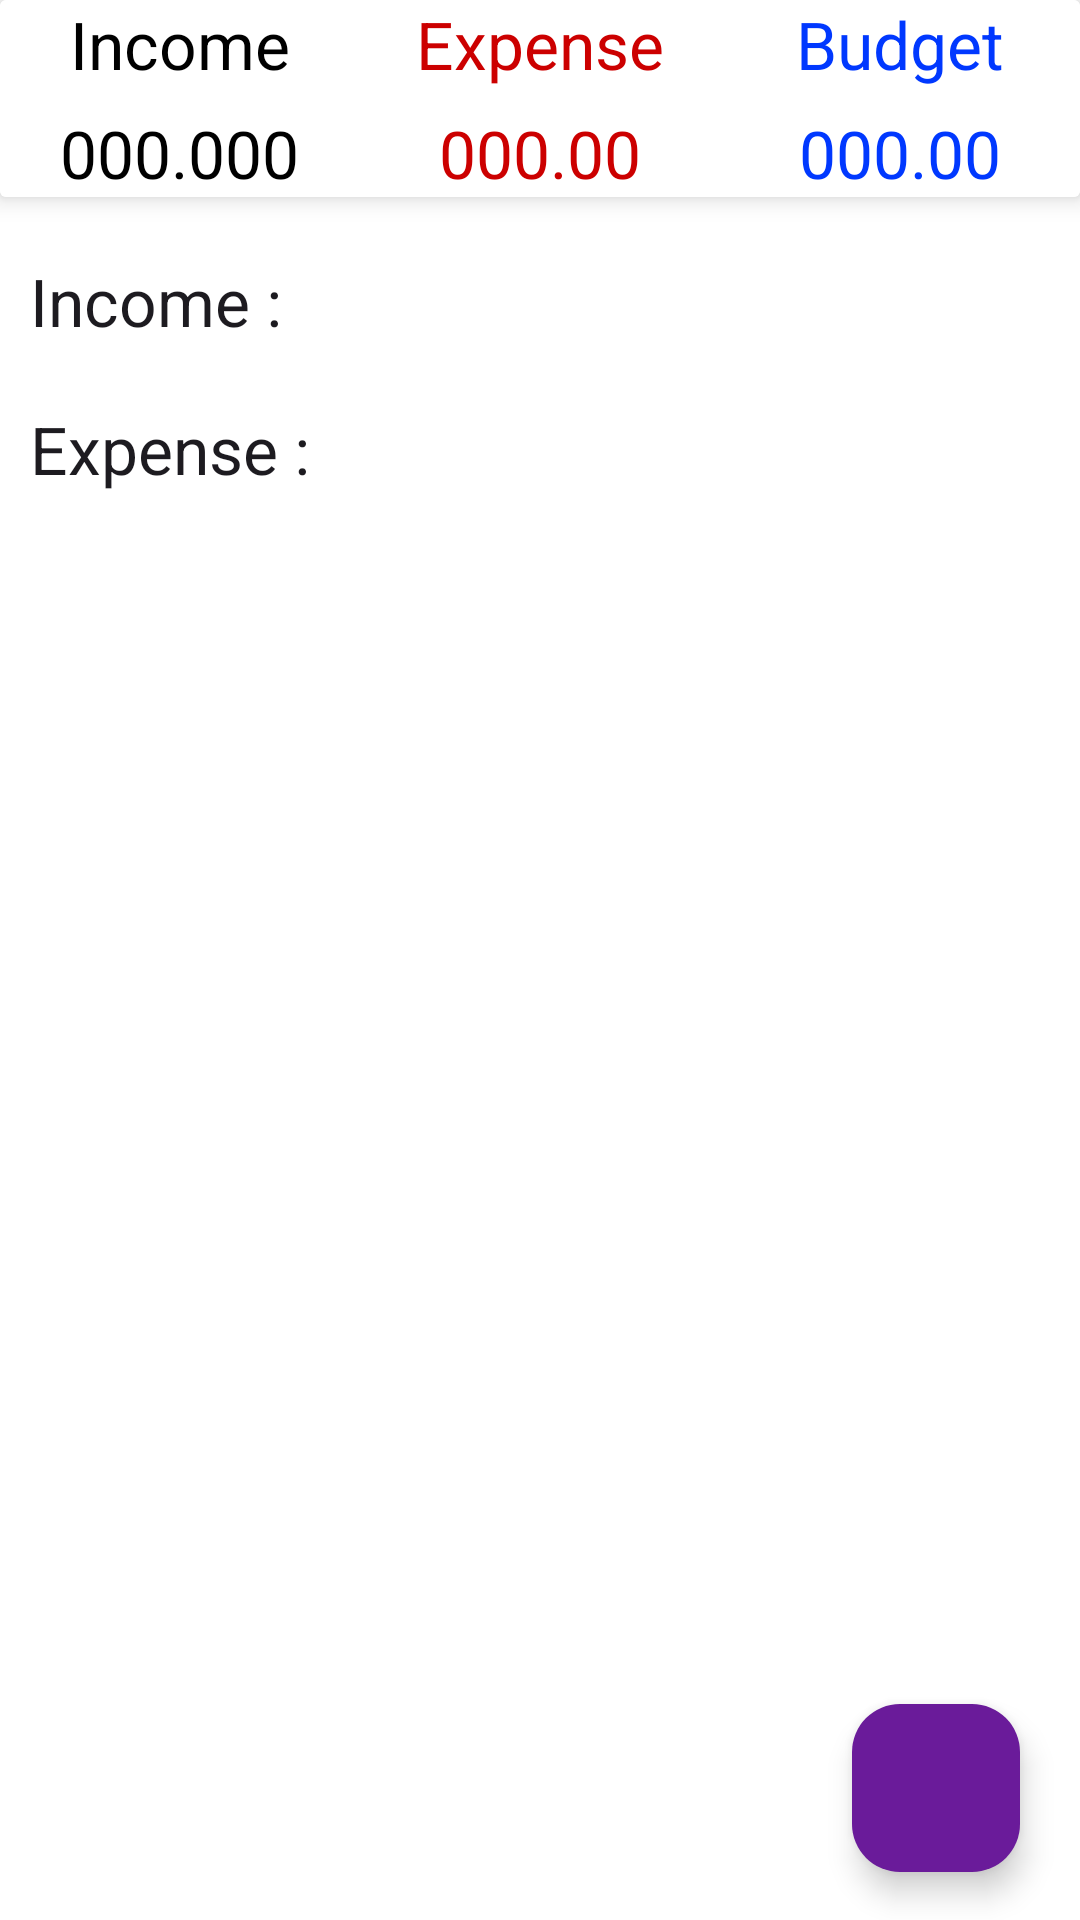

This screen was rendered from an Android layout file. Write that file and the resources it references.
<!-- AndroidManifest.xml: application theme AppTheme -->
<!-- res/layout/fragment_dashboard.xml -->
<?xml version="1.0" encoding="utf-8"?>
<LinearLayout xmlns:android="http://schemas.android.com/apk/res/android"
    xmlns:tools="http://schemas.android.com/tools"
    android:layout_width="match_parent"
    android:layout_height="match_parent"
    xmlns:app="http://schemas.android.com/apk/res-auto"
    android:orientation="vertical"
    android:background="@color/white"
    tools:context=".DashboardFragment">
<androidx.cardview.widget.CardView
    android:layout_width="match_parent"
    app:cardElevation="5dp"
    android:elevation="10dp"
    android:layout_height="wrap_content">
<LinearLayout
    android:layout_width="match_parent"
    android:orientation="vertical"
    android:background="@color/white"
    android:layout_height="wrap_content">
    <LinearLayout
        android:layout_width="match_parent"
        android:layout_height="wrap_content"
        android:orientation="horizontal">
        <RelativeLayout
            android:layout_width="0dp"
            android:layout_weight="1"
            android:gravity="center"
            android:layout_height="wrap_content">
            <TextView
                android:layout_width="wrap_content"
                android:layout_height="wrap_content"
                android:textAppearance="?android:textAppearanceLarge"
                android:textColor="@android:color/black"
                android:text="Income"
                />

        </RelativeLayout>
        <RelativeLayout
            android:layout_width="0dp"
            android:layout_weight="1"
            android:gravity="center"
            android:layout_height="wrap_content">
            <TextView
                android:layout_width="wrap_content"
                android:layout_height="wrap_content"
                android:textAppearance="?android:textAppearanceLarge"
                android:textColor="@android:color/holo_red_dark"
                android:text="Expense"
                />

        </RelativeLayout>
        <RelativeLayout
            android:layout_width="0dp"
            android:layout_height="wrap_content"
            android:gravity="center"
            android:layout_weight="1">
            <TextView
                android:layout_width="wrap_content"
                android:layout_height="wrap_content"
                android:textAppearance="?android:textAppearanceLarge"
                android:text="Budget"
                android:textColor="@color/blue"/>
        </RelativeLayout>

    </LinearLayout>
    <LinearLayout
        android:layout_width="match_parent"
        android:layout_height="wrap_content"
        android:layout_marginTop="7dp"
        android:orientation="horizontal"
        >
        <RelativeLayout
            android:layout_width="0dp"
            android:layout_weight="1"
            android:gravity="center"
            android:layout_height="wrap_content">
            <TextView
                android:layout_width="wrap_content"
                android:layout_height="wrap_content"
                android:id="@+id/income_set_result"
                android:textAppearance="?android:textAppearanceLarge"
                android:textColor="@android:color/black"
                android:text="000.000"
                />

        </RelativeLayout>
        <RelativeLayout
            android:layout_width="0dp"
            android:layout_weight="1"
            android:gravity="center"
            android:layout_height="wrap_content">
            <TextView
                android:layout_width="wrap_content"
                android:layout_height="wrap_content"
                android:id="@+id/expense_set_result"
                android:textAppearance="?android:textAppearanceLarge"
                android:textColor="@android:color/holo_red_dark"
                android:text="000.00"
                />

        </RelativeLayout>
        <RelativeLayout
        android:layout_width="0dp"
        android:layout_weight="1"
        android:gravity="center"
        android:layout_height="wrap_content">
        <TextView
            android:layout_width="wrap_content"
            android:layout_height="wrap_content"
            android:id="@+id/Budget"
            android:textAppearance="?android:textAppearanceLarge"
            android:textColor="@color/blue"
            android:text="000.00"
            />

    </RelativeLayout>

    </LinearLayout>
</LinearLayout>

</androidx.cardview.widget.CardView>

    <androidx.coordinatorlayout.widget.CoordinatorLayout
        android:layout_width="match_parent"
        android:layout_height="match_parent">
        <ScrollView
            android:layout_width="match_parent"
            android:layout_height="wrap_content">
            <LinearLayout
                android:layout_width="match_parent"
                android:orientation="vertical"
                android:layout_marginTop="10dp"
                android:layout_height="wrap_content">
                <TextView
                    android:layout_width="match_parent"
                    android:layout_height="wrap_content"
                    android:text="Income :"
                    android:textAppearance="?android:textAppearanceLarge"
                    android:padding="10dp"
                    />

                <androidx.recyclerview.widget.RecyclerView
                    android:layout_width="match_parent"
                    android:id="@+id/incomeRecycler"
                    android:layout_height="wrap_content">

                </androidx.recyclerview.widget.RecyclerView>
                <TextView
                    android:layout_width="match_parent"
                    android:layout_height="wrap_content"
                    android:text="Expense :"
                    android:padding="10dp"
                    android:textAppearance="?android:textAppearanceLarge"/>
                <androidx.recyclerview.widget.RecyclerView
                    android:layout_width="match_parent"
                    android:layout_height="wrap_content"
                    android:id="@+id/expenseRecycler">

                </androidx.recyclerview.widget.RecyclerView>

            </LinearLayout>
        </ScrollView>

        <LinearLayout
            android:layout_width="wrap_content"
            android:layout_height="wrap_content"
            android:layout_gravity="bottom|end"
            android:layout_marginRight="20dp"
            android:layout_marginBottom="230dp">

            <TextView
                android:id="@+id/budget_ft_text"
                android:layout_width="wrap_content"
                android:layout_height="wrap_content"
                android:text="Budget"
                android:padding="5dp"
                android:textColor="@color/black"
                android:background="@color/white"
                android:layout_marginRight="5dp"
                android:visibility="invisible"
                android:textAppearance="?android:textAppearanceSmall"
                android:layout_gravity="center"/>

            <com.google.android.material.floatingactionbutton.FloatingActionButton
                android:id="@+id/budget_ft_btn"
                android:layout_width="wrap_content"
                android:layout_height="wrap_content"
                android:layout_gravity="bottom|end"
                android:backgroundTint="#07bca4"
                android:elevation="6dp"
                app:fabSize="mini"
                android:visibility="invisible"
                app:pressedTranslationZ="12dp"
                android:src="@drawable/baseline_book_24"/>
        </LinearLayout>


        <LinearLayout
            android:layout_width="wrap_content"
            android:layout_gravity="bottom|end"
            android:layout_marginRight="20dp"
            android:layout_marginBottom="160dp"
            android:layout_height="wrap_content">
            <TextView
                android:layout_width="wrap_content"
                android:text="Expense"
                android:id="@+id/expense_ft_text"
                android:padding="5dp"
                android:textColor="@color/black"
                android:background="@color/white"
                android:layout_marginRight="5dp"
                android:visibility="invisible"
                android:textAppearance="?android:textAppearanceSmall"
                android:layout_gravity="center"
                android:layout_height="wrap_content"/>


<com.google.android.material.floatingactionbutton.FloatingActionButton
    android:layout_width="wrap_content"
    android:layout_height="wrap_content"
    android:id="@+id/expense_ft_btn"
    android:layout_gravity="bottom|end"
    android:backgroundTint="#07bca4"
    android:elevation="6dp"
    app:fabSize="mini"
    android:visibility="invisible"
    app:pressedTranslationZ="12dp"
    android:src="@drawable/expense"/>
        </LinearLayout>
        <LinearLayout
            android:layout_width="wrap_content"
            android:layout_height="wrap_content"
            android:layout_gravity="bottom|end"
            android:layout_marginRight="20dp"
            android:layout_marginBottom="90dp"
            >


            <TextView
                android:layout_width="wrap_content"
                android:layout_height="wrap_content"
                android:text="Income"
                android:id="@+id/income_ft_text"
                android:textColor="@color/black"
                android:padding="5dp"
                android:background="@color/white"
                android:layout_gravity="center"
                android:layout_marginRight="5dp"
                android:visibility="invisible"
                android:textAppearance="?android:textAppearanceSmall"/>
            <com.google.android.material.floatingactionbutton.FloatingActionButton
                android:layout_width="wrap_content"
                android:layout_height="wrap_content"
                android:id="@+id/income_ft_btn"
                android:layout_gravity="bottom|end"
                android:backgroundTint="#6FB66F"
                android:elevation="6dp"
                app:fabSize="mini"
                app:pressedTranslationZ="12dp"
                android:visibility="invisible"
                android:src="@drawable/income"

                />
        </LinearLayout>
        <com.google.android.material.floatingactionbutton.FloatingActionButton
            android:layout_width="wrap_content"
            android:id="@+id/fb_main_plus_btn"
            android:layout_gravity="bottom|end"
            android:layout_marginBottom="16dp"
            android:layout_marginRight="20dp"
            android:backgroundTint="#6A1B9A"
            app:fabSize="normal"
            android:src="@drawable/pop_up"
            android:layout_height="wrap_content"/>


    </androidx.coordinatorlayout.widget.CoordinatorLayout>

</LinearLayout>
<!-- resources referenced by this layout -->
<resources>
  <color name="black">#FF000000</color>
  <color name="blue">#0038FF</color>
  <color name="white">#FFFFFFFF</color>
  <!-- drawable expense: png bitmap (drawable-hdpi, 458 bytes) -->
  <!-- drawable income: png bitmap (drawable-hdpi, 371 bytes) -->
  <style name="AppTheme" parent="Theme.Material3.DayNight.NoActionBar">
          <item name="windowActionBar">false</item>
          <item name="windowNoTitle">true</item>
          <item name="drawerArrowStyle">@style/DrawerIconStyle</item>
      </style>
  <style name="DrawerIconStyle" parent="Widget.AppCompat.DrawerArrowToggle">
          <item name="color">@android:color/white</item>
      </style>
</resources>
